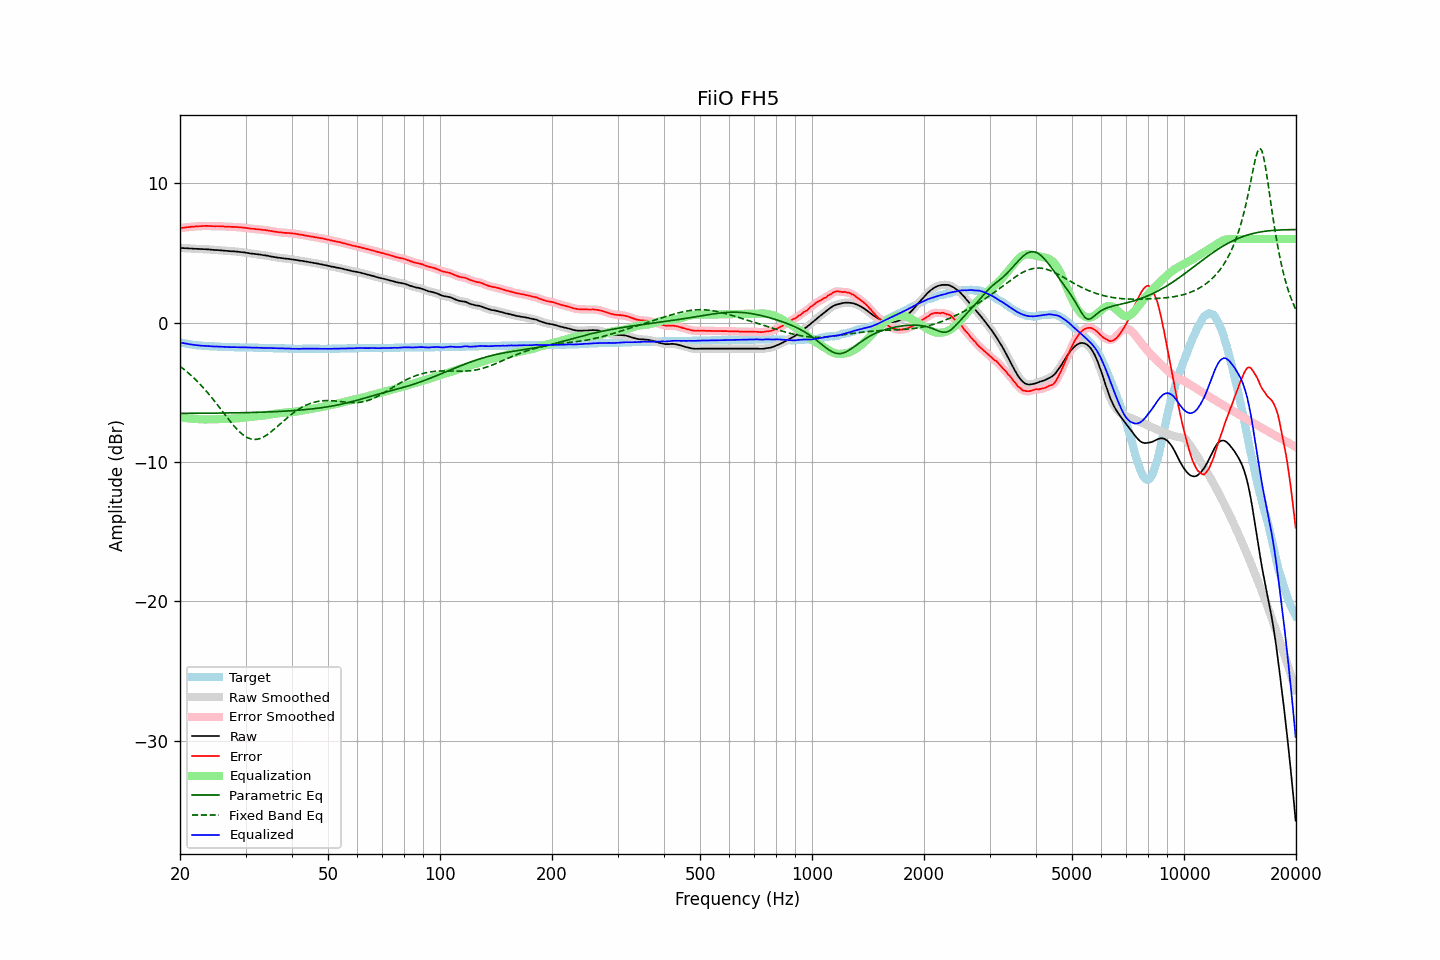

The table this chart was drawn from, first rows:
frequency, raw, error, smoothed, error_smoothed, equalization, parametric_eq, fixed_band_eq, equalized_raw, equalized_smoothed, target
20.00, 5.36, 6.78, 5.36, 6.78, -6.78, -6.51, -3.13, -1.41, -1.42, -1.41
20.20, 5.35, 6.80, 5.36, 6.80, -6.80, -6.51, -3.21, -1.44, -1.44, -1.44
20.40, 5.35, 6.82, 5.35, 6.81, -6.81, -6.51, -3.30, -1.46, -1.46, -1.46
20.61, 5.34, 6.83, 5.35, 6.83, -6.83, -6.50, -3.40, -1.48, -1.48, -1.48
20.81, 5.34, 6.85, 5.34, 6.84, -6.84, -6.50, -3.49, -1.50, -1.50, -1.50
21.02, 5.33, 6.86, 5.33, 6.86, -6.86, -6.50, -3.59, -1.52, -1.52, -1.52
21.23, 5.32, 6.87, 5.33, 6.87, -6.87, -6.50, -3.69, -1.55, -1.54, -1.54
21.44, 5.32, 6.89, 5.32, 6.88, -6.88, -6.50, -3.79, -1.56, -1.56, -1.56
21.66, 5.31, 6.90, 5.31, 6.89, -6.89, -6.50, -3.90, -1.58, -1.58, -1.58
21.87, 5.30, 6.90, 5.31, 6.90, -6.90, -6.50, -4.01, -1.60, -1.59, -1.59
22.09, 5.30, 6.92, 5.30, 6.91, -6.91, -6.50, -4.12, -1.61, -1.61, -1.61
22.31, 5.29, 6.92, 5.30, 6.92, -6.92, -6.50, -4.24, -1.62, -1.62, -1.62
22.54, 5.29, 6.93, 5.29, 6.93, -6.93, -6.50, -4.36, -1.63, -1.63, -1.63
22.76, 5.28, 6.93, 5.29, 6.93, -6.93, -6.50, -4.48, -1.65, -1.65, -1.64
22.99, 5.28, 6.94, 5.28, 6.93, -6.94, -6.50, -4.60, -1.65, -1.65, -1.65
23.22, 5.27, 6.94, 5.28, 6.94, -6.94, -6.49, -4.73, -1.66, -1.66, -1.66
23.45, 5.27, 6.95, 5.27, 6.94, -6.94, -6.49, -4.86, -1.66, -1.67, -1.67
23.69, 5.26, 6.95, 5.26, 6.94, -6.94, -6.49, -5.00, -1.67, -1.67, -1.68
23.92, 5.25, 6.94, 5.26, 6.94, -6.94, -6.49, -5.13, -1.68, -1.68, -1.68
24.16, 5.24, 6.94, 5.24, 6.93, -6.94, -6.49, -5.27, -1.69, -1.69, -1.69
24.40, 5.23, 6.93, 5.23, 6.93, -6.93, -6.49, -5.41, -1.70, -1.70, -1.69
24.65, 5.22, 6.93, 5.22, 6.92, -6.93, -6.49, -5.56, -1.71, -1.70, -1.70
24.89, 5.21, 6.92, 5.22, 6.92, -6.93, -6.49, -5.70, -1.71, -1.71, -1.70
25.14, 5.21, 6.93, 5.21, 6.92, -6.92, -6.49, -5.85, -1.71, -1.71, -1.71
25.39, 5.20, 6.93, 5.20, 6.92, -6.92, -6.48, -6.00, -1.71, -1.71, -1.72
25.65, 5.19, 6.92, 5.20, 6.92, -6.92, -6.48, -6.15, -1.72, -1.72, -1.72
25.91, 5.18, 6.92, 5.18, 6.91, -6.91, -6.48, -6.30, -1.73, -1.73, -1.73
26.16, 5.17, 6.91, 5.17, 6.91, -6.91, -6.48, -6.45, -1.73, -1.73, -1.73
26.43, 5.16, 6.90, 5.16, 6.90, -6.90, -6.48, -6.60, -1.74, -1.74, -1.73
26.69, 5.15, 6.90, 5.15, 6.89, -6.90, -6.48, -6.75, -1.74, -1.74, -1.74
26.96, 5.14, 6.89, 5.14, 6.89, -6.89, -6.47, -6.90, -1.75, -1.75, -1.74
27.23, 5.13, 6.89, 5.14, 6.88, -6.89, -6.47, -7.04, -1.75, -1.75, -1.75
27.50, 5.12, 6.88, 5.13, 6.88, -6.88, -6.47, -7.19, -1.76, -1.75, -1.75
27.77, 5.12, 6.88, 5.12, 6.88, -6.88, -6.47, -7.33, -1.75, -1.75, -1.75
28.05, 5.11, 6.88, 5.11, 6.87, -6.87, -6.47, -7.46, -1.76, -1.76, -1.76
28.33, 5.10, 6.87, 5.10, 6.87, -6.86, -6.46, -7.59, -1.76, -1.76, -1.76
28.62, 5.09, 6.86, 5.09, 6.86, -6.86, -6.46, -7.71, -1.76, -1.77, -1.76
28.90, 5.07, 6.85, 5.08, 6.85, -6.85, -6.46, -7.82, -1.77, -1.77, -1.77
29.19, 5.06, 6.84, 5.07, 6.84, -6.84, -6.46, -7.93, -1.77, -1.77, -1.77
29.48, 5.05, 6.83, 5.05, 6.83, -6.82, -6.46, -8.03, -1.77, -1.77, -1.77
29.78, 5.04, 6.82, 5.04, 6.81, -6.81, -6.45, -8.11, -1.77, -1.77, -1.77
30.08, 5.02, 6.80, 5.03, 6.80, -6.80, -6.45, -8.19, -1.77, -1.77, -1.77
30.38, 5.00, 6.79, 5.00, 6.78, -6.78, -6.45, -8.25, -1.78, -1.78, -1.78
30.68, 4.98, 6.77, 4.98, 6.76, -6.77, -6.45, -8.30, -1.78, -1.78, -1.78
30.99, 4.96, 6.75, 4.97, 6.75, -6.76, -6.44, -8.34, -1.79, -1.79, -1.78
31.30, 4.95, 6.74, 4.95, 6.74, -6.74, -6.44, -8.36, -1.79, -1.79, -1.78
31.61, 4.94, 6.74, 4.94, 6.73, -6.73, -6.44, -8.38, -1.79, -1.79, -1.79
31.93, 4.92, 6.72, 4.93, 6.72, -6.72, -6.43, -8.37, -1.79, -1.79, -1.79
32.24, 4.91, 6.71, 4.91, 6.71, -6.71, -6.43, -8.36, -1.79, -1.79, -1.79
32.57, 4.89, 6.70, 4.90, 6.69, -6.70, -6.43, -8.33, -1.80, -1.80, -1.80
32.89, 4.88, 6.69, 4.88, 6.68, -6.68, -6.42, -8.30, -1.80, -1.80, -1.80
33.22, 4.86, 6.67, 4.86, 6.67, -6.67, -6.42, -8.25, -1.81, -1.81, -1.80
33.55, 4.84, 6.66, 4.85, 6.66, -6.66, -6.41, -8.20, -1.81, -1.81, -1.81
33.89, 4.83, 6.65, 4.83, 6.64, -6.64, -6.41, -8.13, -1.81, -1.81, -1.81
34.23, 4.81, 6.63, 4.81, 6.63, -6.63, -6.41, -8.06, -1.81, -1.81, -1.81
34.57, 4.79, 6.62, 4.79, 6.61, -6.61, -6.40, -7.97, -1.81, -1.82, -1.82
34.92, 4.76, 6.59, 4.77, 6.59, -6.59, -6.40, -7.89, -1.83, -1.82, -1.82
35.27, 4.74, 6.57, 4.75, 6.57, -6.57, -6.39, -7.79, -1.83, -1.83, -1.82
35.62, 4.72, 6.56, 4.72, 6.55, -6.55, -6.39, -7.70, -1.83, -1.83, -1.83
35.97, 4.70, 6.54, 4.70, 6.53, -6.53, -6.38, -7.60, -1.83, -1.83, -1.83
... 635 more rows
